Dataset: dataset (GitHub, MohamedRagabAbbas/Brain-Tumor-Detection-and-Classification). Classes: glioma, meningioma, no tumor, pituitary tumor.

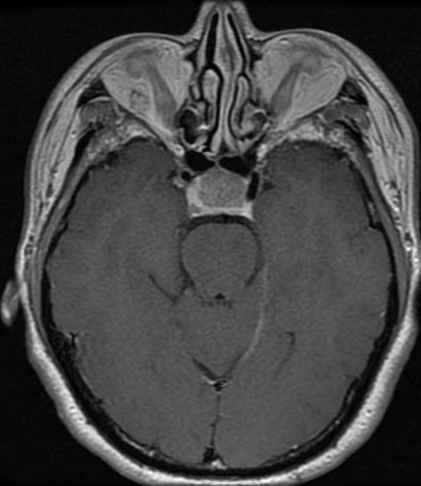
Label: pituitary tumor

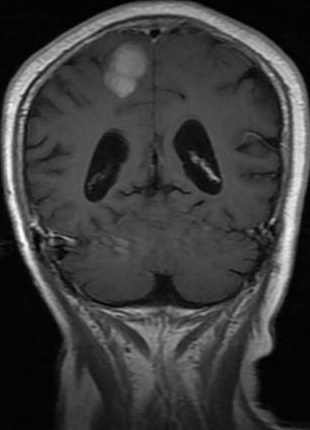
Label: meningioma

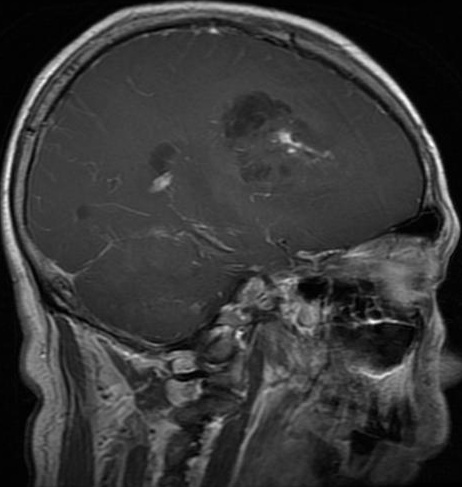
Label: glioma

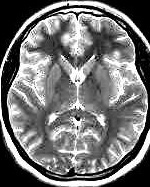
Label: no tumor

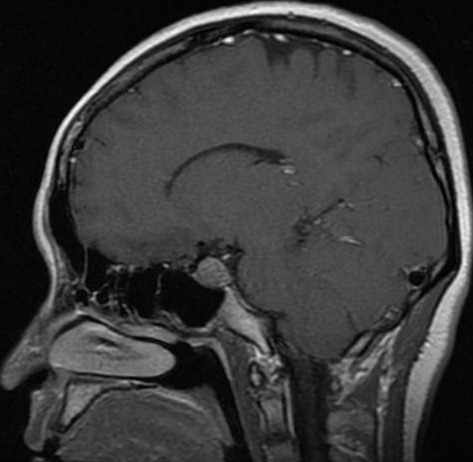
Label: pituitary tumor

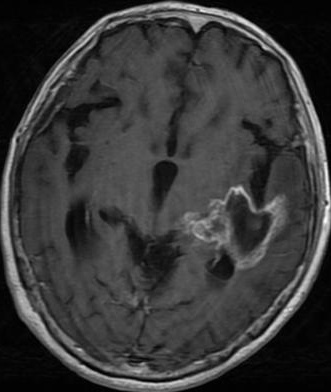
Label: glioma
